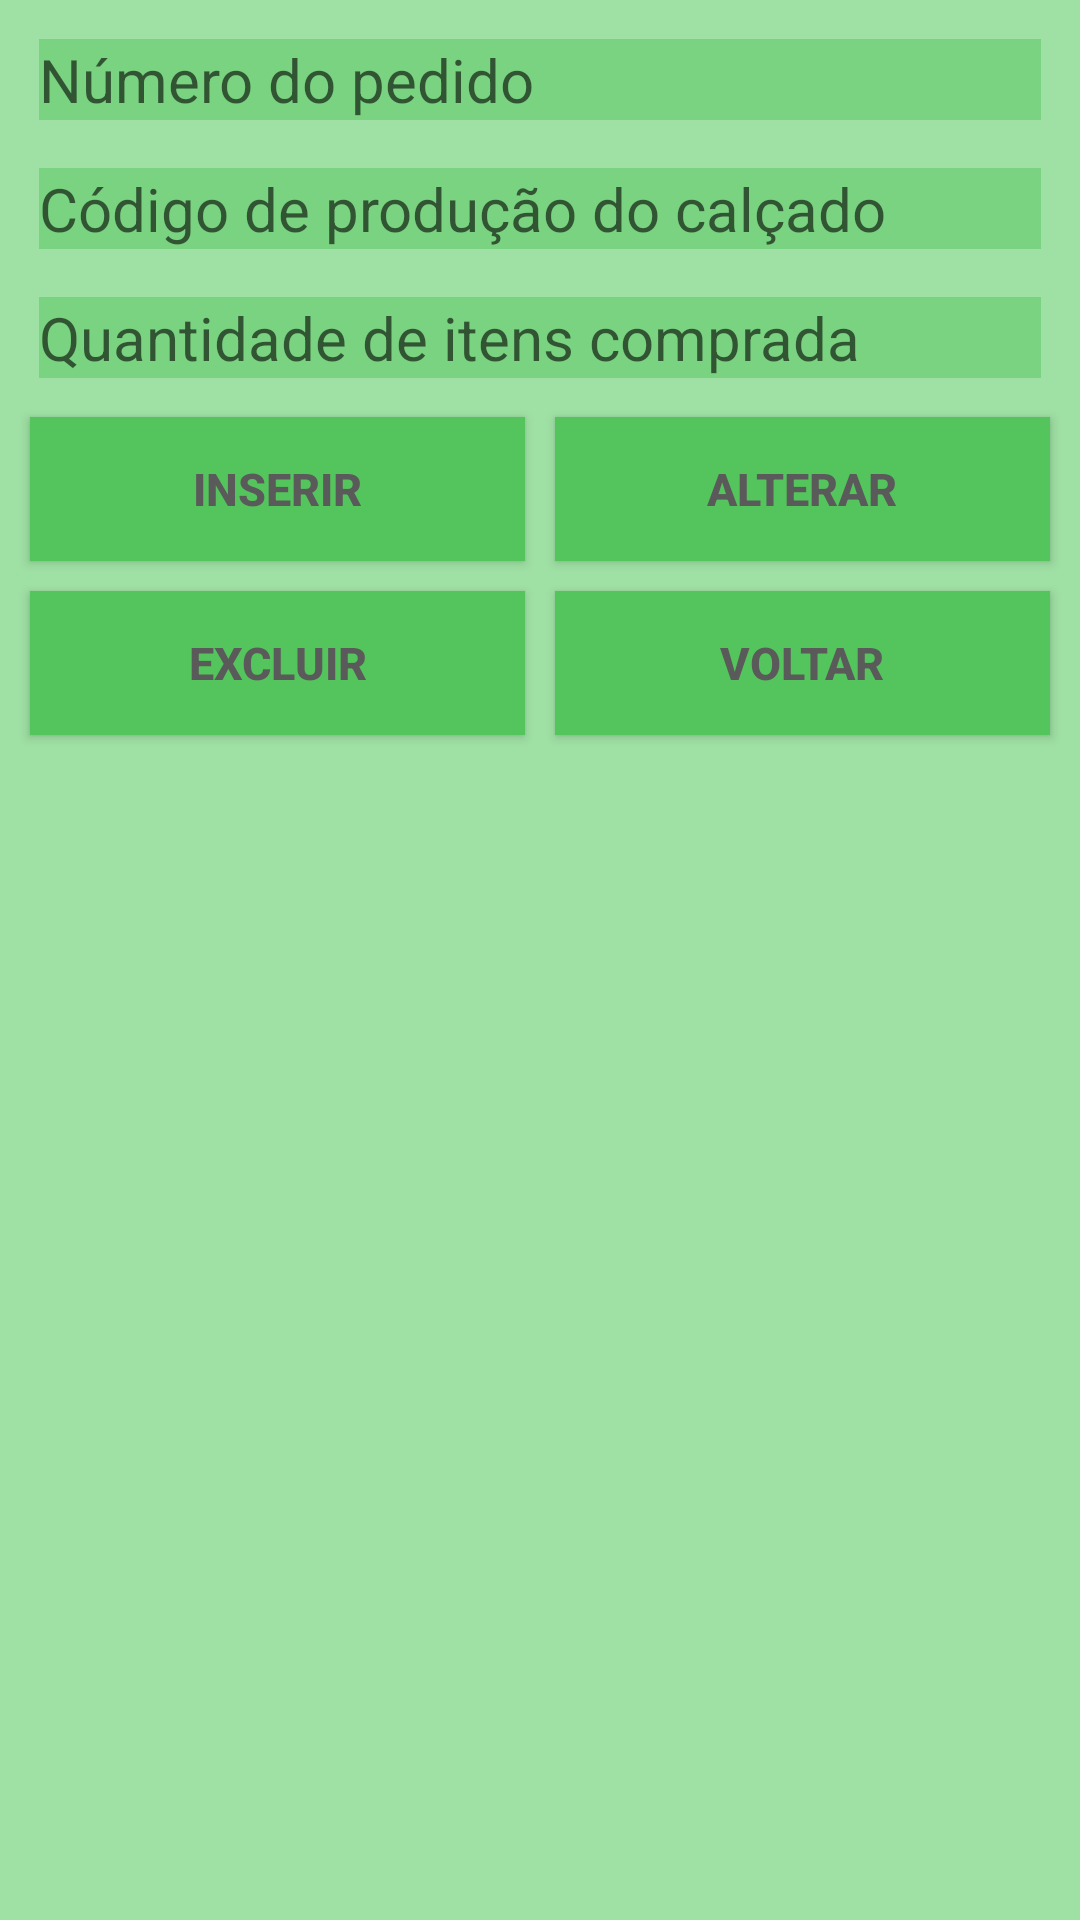

Android layout source for this screen:
<!-- AndroidManifest.xml: application theme AppTheme -->
<!-- res/layout/activity_cadastro_item_pedido.xml -->
<?xml version="1.0" encoding="utf-8"?>
<android.support.constraint.ConstraintLayout xmlns:android="http://schemas.android.com/apk/res/android"
    xmlns:app="http://schemas.android.com/apk/res-auto"
    xmlns:tools="http://schemas.android.com/tools"
    style="@style/janela"
    android:layout_width="match_parent"
    android:layout_height="match_parent"
    tools:context="com.example.example.flordeliz.view.CadastroItemPedido">

    <ScrollView
        android:layout_width="match_parent"
        android:layout_height="match_parent">

        <LinearLayout
            android:layout_width="match_parent"
            android:layout_height="wrap_content"
            android:layout_margin="5dp"
            android:orientation="vertical">

            <EditText
                android:id="@+id/editTextNumPedido"
                style="@style/EditText"
                android:layout_width="match_parent"
                android:layout_height="wrap_content"
                android:ems="10"
                android:hint="Número do pedido"
                android:inputType="textPersonName" />

            <EditText
                android:id="@+id/editTextCodCalcadoProd"
                style="@style/EditText"
                android:layout_width="match_parent"
                android:layout_height="wrap_content"
                android:ems="10"
                android:hint="Código de produção do calçado"
                android:inputType="textPersonName" />

            <EditText
                android:id="@+id/editTextQuantItem"
                style="@style/EditText"
                android:layout_width="match_parent"
                android:layout_height="wrap_content"
                android:ems="10"
                android:hint="Quantidade de itens comprada"
                android:inputType="textPersonName" />

            <LinearLayout
                android:layout_width="match_parent"
                android:layout_height="match_parent"
                android:orientation="horizontal">

                <Button
                    android:id="@+id/botaoInsItemPedido"
                    style="@style/botao"
                    android:layout_width="wrap_content"
                    android:layout_height="wrap_content"
                    android:layout_weight="1"
                    android:text="Inserir" />

                <Button
                    android:id="@+id/botaoAltItemPedido"
                    style="@style/botao"
                    android:layout_width="wrap_content"
                    android:layout_height="wrap_content"
                    android:layout_weight="1"
                    android:text="Alterar" />
            </LinearLayout>

            <LinearLayout
                android:layout_width="match_parent"
                android:layout_height="match_parent"
                android:orientation="horizontal">

                <Button
                    android:id="@+id/botaoExcItemPedido"
                    style="@style/botao"
                    android:layout_width="wrap_content"
                    android:layout_height="wrap_content"
                    android:layout_weight="1"
                    android:text="Excluir" />

                <Button
                    android:id="@+id/botaoVoltar"
                    style="@style/botao"
                    android:layout_width="wrap_content"
                    android:layout_height="wrap_content"
                    android:layout_weight="1"
                    android:text="Voltar" />
            </LinearLayout>
        </LinearLayout>
    </ScrollView>
</android.support.constraint.ConstraintLayout>
<!-- resources referenced by this layout -->
<resources>
  <style name="EditText">
          <item name="android:background">#7ad380</item>
          <item name="android:textSize">20sp</item>
          <item name="android:radius">10dp</item>
          <item name="android:textColor">#737373</item>
          <item name="android:layout_margin">8dp</item>
      </style>
  <style name="botao">
          <item name="android:background">#54c55c</item>
          <item name="android:textColor">#5a5a5a</item>
          <item name="android:textStyle">bold</item>
          <item name="android:textSize">15sp</item>
          <item name="android:layout_margin">5dp</item>
          <item name="android:radius">10dp</item>
  
      </style>
  <style name="janela">
          <item name="android:background">#9fe0a4</item>
          <item name="android:layout_margin">2dp</item>
  
      </style>
  <style name="AppTheme" parent="Theme.AppCompat.Light.DarkActionBar">
          
          <item name="colorPrimary">@color/colorPrimary</item>
          <item name="colorPrimaryDark">@color/colorPrimaryDark</item>
          <item name="colorAccent">@color/colorAccent</item>
  
      </style>
  <!-- not gathered from this repository: default colours our renderer supplied (Android Studio template values) -->
  <color name="colorPrimary">#FF6200EE</color>
  <color name="colorPrimaryDark">#FF3700B3</color>
  <color name="colorAccent">#FF03DAC5</color>
</resources>
